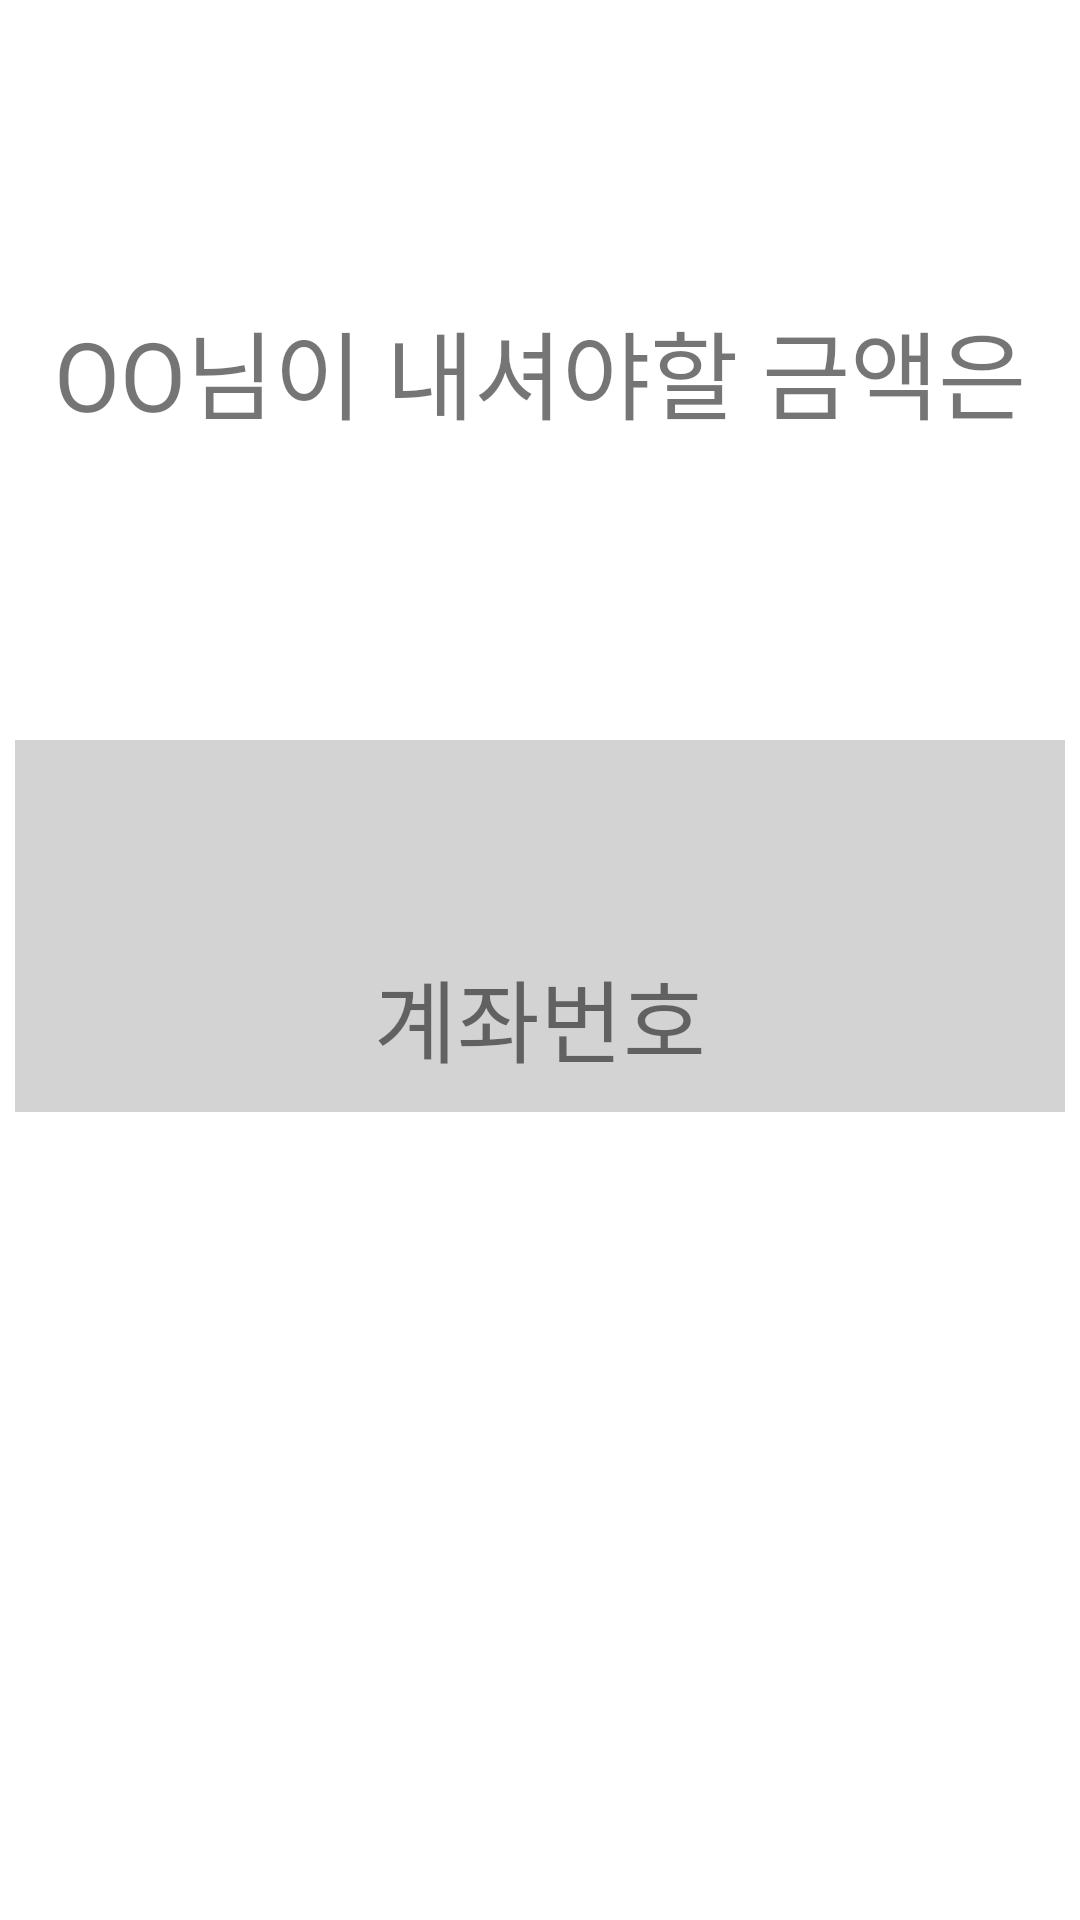

Write the Android layout XML for this screen, with the resource values it uses.
<!-- AndroidManifest.xml: application theme Theme.TodayDrink -->
<!-- res/layout/activity_dutch_pay_amount.xml -->
<?xml version="1.0" encoding="utf-8"?>
<RelativeLayout xmlns:android="http://schemas.android.com/apk/res/android"
    android:layout_width="match_parent"
    android:layout_height="match_parent">

    <TextView
        android:id="@+id/payText"
        android:layout_width="wrap_content"
        android:layout_height="wrap_content"
        android:text="OO님이 내셔야할 금액은"
        android:textSize="32dp"
        android:layout_centerHorizontal="true"
        android:layout_marginTop="100dp"/>

    <TextView
        android:id="@+id/payPriceText"
        android:layout_width="350dp"
        android:layout_height="wrap_content"
        android:text=" "
        android:textAlignment="center"
        android:layout_centerHorizontal="true"
        android:background="@color/light_gray"
        android:layout_gravity="center"
        android:layout_below="@id/payText"
        android:layout_marginTop="100dp"
        android:textSize="30dp"
        android:padding="10dp"/>

    <TextView
        android:id="@+id/accountNumberText"
        android:layout_width="350dp"
        android:layout_height="wrap_content"
        android:text="계좌번호"
        android:layout_centerHorizontal="true"
        android:textAlignment="center"
        android:layout_below="@id/payPriceText"
        android:background="@color/light_gray"
        android:layout_gravity="center"
        android:textSize="30dp"
        android:padding="10dp"/>

    <ImageView
        android:id="@+id/copyIcon"
        android:layout_width="35dp"
        android:layout_height="35dp"
        android:src="@drawable/copy"
        android:layout_alignBottom="@id/accountNumberText"
        android:layout_alignRight="@id/accountNumberText"
        android:layout_marginBottom="10dp"
        android:layout_marginRight="6dp"
        android:onClick="copyClick"/>

</RelativeLayout>
<!-- resources referenced by this layout -->
<resources>
  <color name="light_gray">#FFD3D3D3</color>
  <style name="Theme.TodayDrink" parent="Theme.MaterialComponents.DayNight.DarkActionBar">
          
          <item name="colorPrimary">@color/purple_500</item>
          <item name="colorPrimaryVariant">@color/purple_700</item>
          <item name="colorOnPrimary">@color/white</item>
          
          <item name="colorSecondary">@color/teal_200</item>
          <item name="colorSecondaryVariant">@color/teal_700</item>
          <item name="colorOnSecondary">@color/black</item>
          
          <item name="android:statusBarColor">?attr/colorPrimaryVariant</item>
          
          <item name="windowNoTitle">true</item>
          <item name="android:windowFullscreen">true</item>
      </style>
  <color name="purple_500">#FF6200EE</color>
  <color name="purple_700">#FF3700B3</color>
  <color name="white">#FFFFFFFF</color>
  <color name="teal_200">#FF03DAC5</color>
  <color name="teal_700">#FF018786</color>
  <color name="black">#FF000000</color>
</resources>
